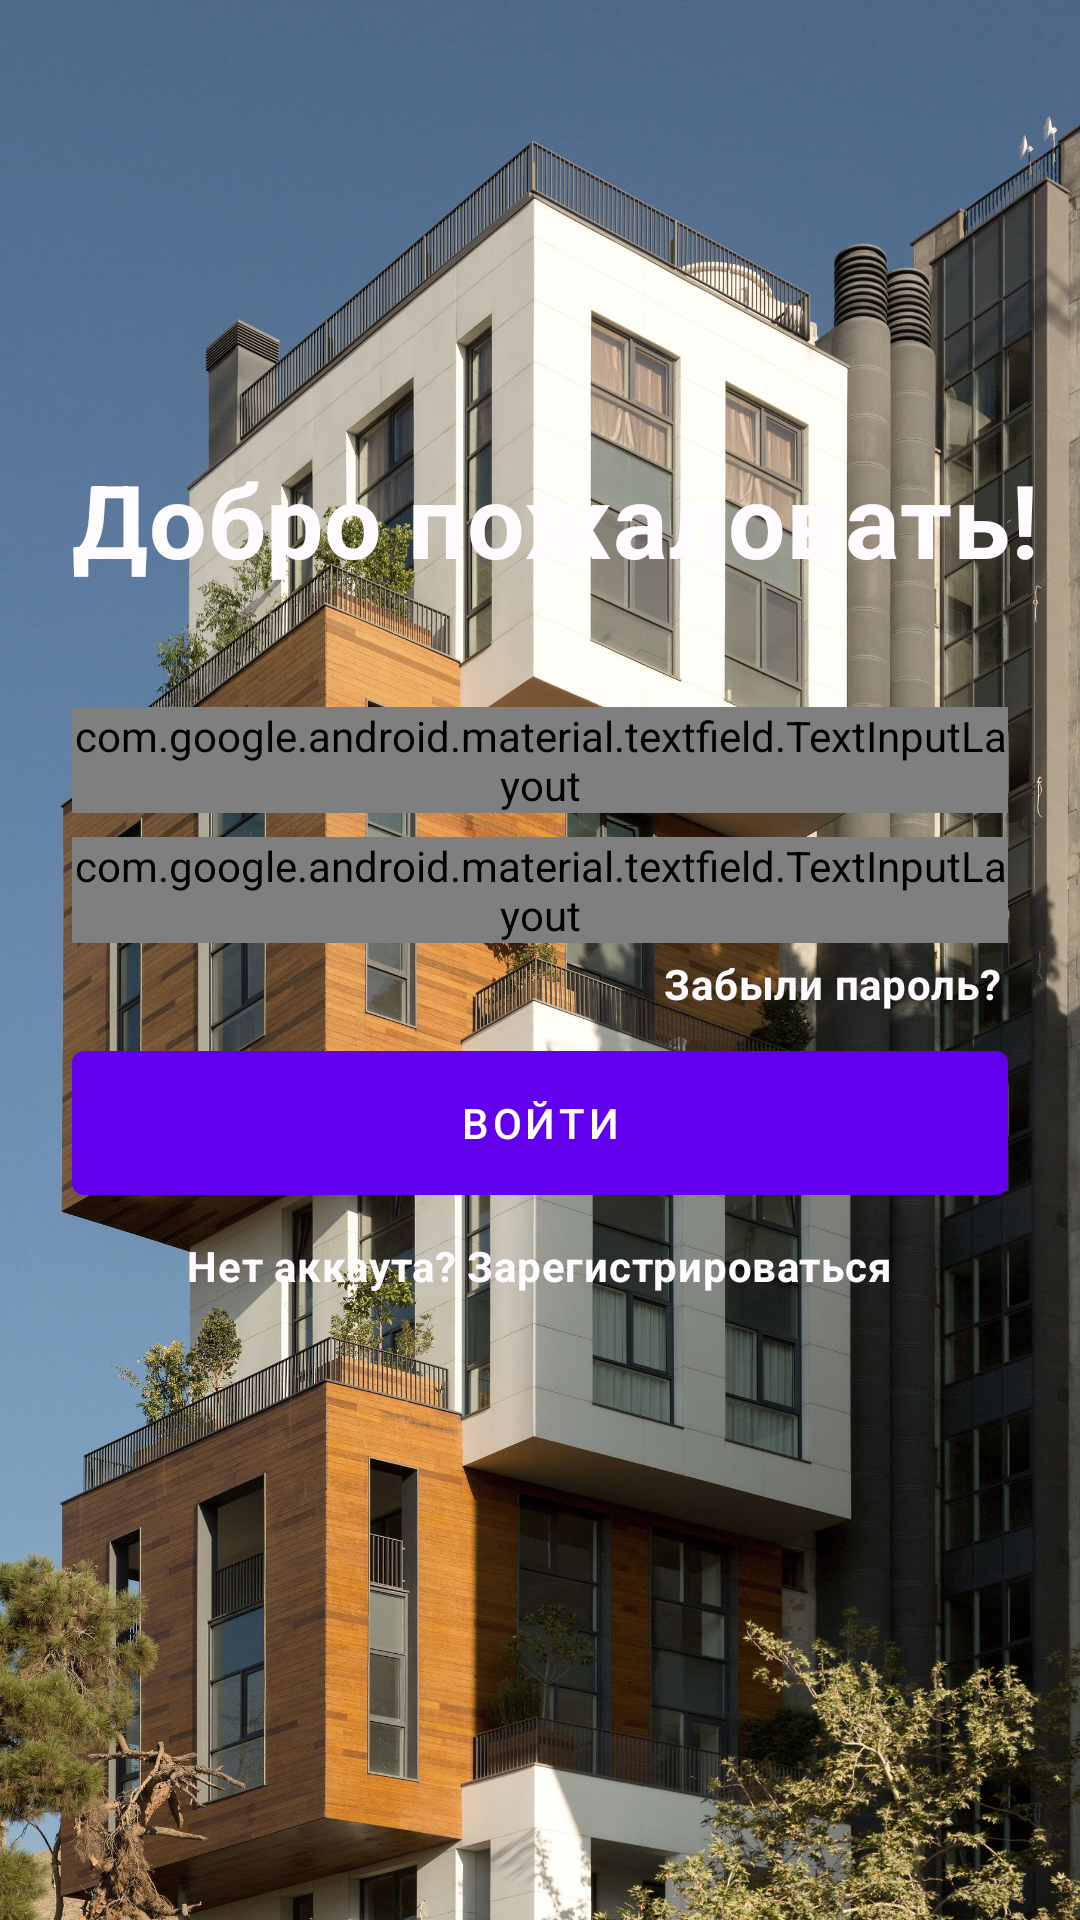

Android layout source for this screen:
<!-- AndroidManifest.xml: application theme AppTheme -->
<!-- res/layout/fragment_login.xml -->
<?xml version="1.0" encoding="utf-8"?>
<androidx.constraintlayout.widget.ConstraintLayout xmlns:android="http://schemas.android.com/apk/res/android"
    xmlns:app="http://schemas.android.com/apk/res-auto"
    xmlns:tools="http://schemas.android.com/tools"
    android:layout_width="match_parent"
    android:layout_height="match_parent"
    tools:context=".ui.profile.auth.LoginFragment"
    tools:ignore="HardcodedText">

    <androidx.appcompat.widget.AppCompatImageView
        android:id="@+id/bgAPIV"
        android:layout_width="0dp"
        android:layout_height="0dp"
        android:foreground="#96222f3e"
        android:scaleType="centerCrop"
        android:src="@drawable/main_bg"
        app:layout_constraintBottom_toBottomOf="parent"
        app:layout_constraintEnd_toEndOf="parent"
        app:layout_constraintStart_toStartOf="parent"
        app:layout_constraintTop_toTopOf="parent" />

    <com.google.android.material.textview.MaterialTextView
        android:id="@+id/title"
        style="@style/TextAppearance.MaterialComponents.Headline4"
        android:layout_width="wrap_content"
        android:layout_height="wrap_content"
        android:layout_marginBottom="40dp"
        android:text="Добро пожаловать!"
        android:textColor="@color/md_theme_light_background"
        android:textStyle="bold"
        app:layout_constraintBottom_toTopOf="@+id/loginInputLayoutTIL"
        app:layout_constraintEnd_toEndOf="parent"
        app:layout_constraintHorizontal_bias="0.0"
        app:layout_constraintStart_toStartOf="@+id/loginInputLayoutTIL" />

    <com.google.android.material.textfield.TextInputLayout
        android:id="@+id/loginInputLayoutTIL"
        style="@style/Widget.Material3.TextInputLayout.FilledBox"
        android:layout_width="0dp"
        android:layout_height="wrap_content"
        android:layout_marginStart="24dp"
        android:layout_marginEnd="24dp"
        android:hint="Почта"
        app:layout_constraintBottom_toTopOf="@+id/passwordInputTIL"
        app:layout_constraintEnd_toEndOf="parent"
        app:layout_constraintStart_toStartOf="parent"
        app:layout_constraintTop_toTopOf="parent"
        app:layout_constraintVertical_chainStyle="packed">

        <com.google.android.material.textfield.TextInputEditText
            android:id="@+id/loginTIET"
            android:layout_width="match_parent"
            android:layout_height="wrap_content"
            android:inputType="text" />

    </com.google.android.material.textfield.TextInputLayout>

    <com.google.android.material.textfield.TextInputLayout
        android:id="@+id/passwordInputTIL"
        style="@style/Widget.Material3.TextInputLayout.FilledBox"
        android:layout_width="0dp"
        android:layout_height="wrap_content"
        android:layout_marginHorizontal="24dp"
        android:layout_marginTop="8dp"
        android:hint="Пароль"
        app:layout_constraintBottom_toTopOf="@+id/signInMB"
        app:layout_constraintEnd_toEndOf="parent"
        app:layout_constraintStart_toStartOf="parent"
        app:layout_constraintTop_toBottomOf="@id/loginInputLayoutTIL">

        <com.google.android.material.textfield.TextInputEditText
            android:id="@+id/passwordTIET"
            android:layout_width="match_parent"
            android:layout_height="wrap_content"
            android:inputType="textPassword" />

    </com.google.android.material.textfield.TextInputLayout>

    <com.google.android.material.button.MaterialButton
        android:id="@+id/signInMB"
        android:layout_width="0dp"
        android:layout_height="60dp"
        android:layout_marginHorizontal="24dp"
        android:layout_marginTop="30dp"
        android:text="Войти"
        app:cornerRadius="4dp"
        app:layout_constraintBottom_toBottomOf="parent"
        app:layout_constraintEnd_toEndOf="parent"
        app:layout_constraintStart_toStartOf="parent"
        app:layout_constraintTop_toBottomOf="@+id/passwordInputTIL" />

    <com.google.android.material.progressindicator.CircularProgressIndicator
        android:id="@+id/loadingCPI"
        android:layout_width="60dp"
        android:layout_height="60dp"
        android:indeterminate="true"
        android:visibility="gone"
        app:indicatorColor="?attr/colorOnPrimary"
        app:indicatorSize="30dp"
        app:layout_constraintBottom_toBottomOf="@+id/signInMB"
        app:layout_constraintEnd_toEndOf="@+id/signInMB"
        app:layout_constraintStart_toStartOf="@+id/signInMB"
        app:layout_constraintTop_toTopOf="@+id/signInMB" />

    <com.google.android.material.textview.MaterialTextView
        android:id="@+id/restPasswordLink"
        style="@style/TextAppearance.MaterialComponents.Body2"
        android:layout_width="wrap_content"
        android:layout_height="wrap_content"
        android:layout_marginTop="2dp"
        android:background="@drawable/ripple_effect_no_bg"
        android:clickable="true"
        android:focusable="true"
        android:padding="2dp"
        android:text="Забыли пароль?"
        android:textColor="@color/md_theme_light_background"
        android:textStyle="bold"
        app:autoSizeMaxTextSize="8sp"
        app:layout_constraintEnd_toEndOf="@+id/passwordInputTIL"
        app:layout_constraintHorizontal_bias="1.0"
        app:layout_constraintStart_toStartOf="@+id/passwordInputTIL"
        app:layout_constraintTop_toBottomOf="@+id/passwordInputTIL" />

    <com.google.android.material.textview.MaterialTextView
        android:id="@+id/registrationLink"
        style="@style/TextAppearance.MaterialComponents.Body2"
        android:layout_width="wrap_content"
        android:layout_height="wrap_content"
        android:layout_marginTop="6dp"
        android:background="@drawable/ripple_effect_no_bg"
        android:clickable="true"
        android:focusable="true"
        android:padding="2dp"
        android:text="Нет аккаута? Зарегистрироваться"
        android:textColor="@color/md_theme_light_background"
        android:textStyle="bold"
        app:layout_constraintEnd_toEndOf="parent"
        app:layout_constraintStart_toStartOf="parent"
        app:layout_constraintTop_toBottomOf="@+id/signInMB" />

</androidx.constraintlayout.widget.ConstraintLayout>
<!-- resources referenced by this layout -->
<resources>
  <color name="md_theme_light_background">#FFFBFF</color>
  <!-- drawable main_bg: jpeg bitmap (drawable, 856924 bytes) -->
  <!-- drawable ripple_effect_no_bg (drawable) -->
  <?xml version="1.0" encoding="utf-8"?>
  <ripple xmlns:android="http://schemas.android.com/apk/res/android"
      android:color="@color/md_theme_light_secondaryContainer">
  
      <item android:id="@android:id/mask">
          <shape android:shape="rectangle">
              <corners android:radius="4dp" />
              <solid android:color="@color/md_theme_light_background" />
          </shape>
      </item>
  
  </ripple>
  <color name="md_theme_light_secondaryContainer">#FFDCBE</color>
</resources>
